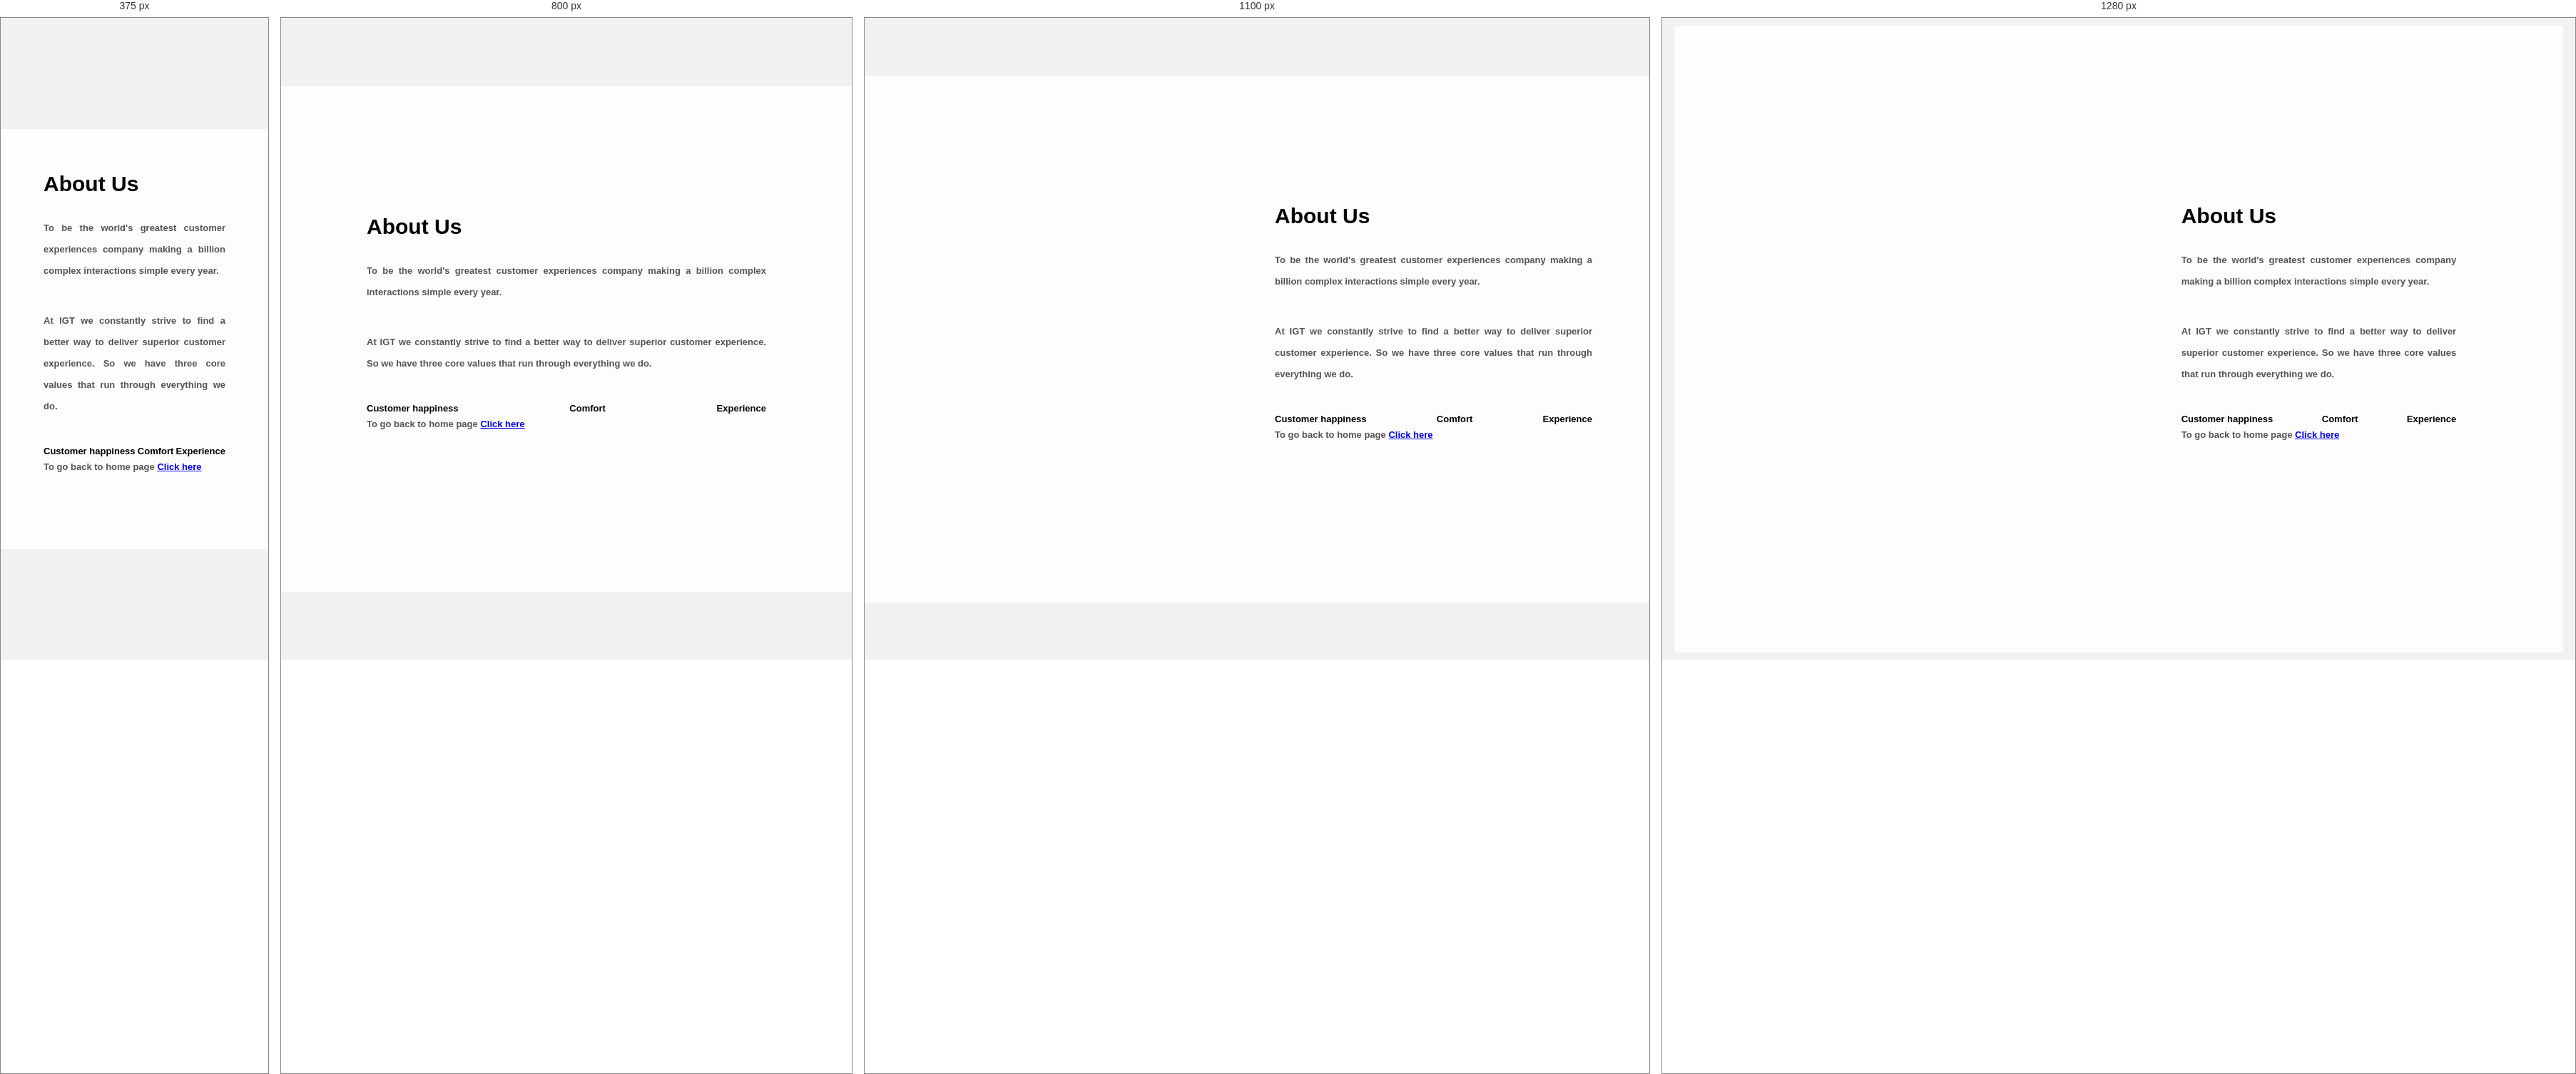
Rendered at 375 px, 800 px, 1100 px and 1280 px, left to right.

<!-- file: about.html -->
<html lang="en">
<head>
    <meta charset="UTF-8">
    <meta name="viewport" content="width=device-width, initial-scale=1.0">
    <title></title>
    <link rel="stylesheet" href="style3.css">
</head>
<body>
    <div class="about-section">
        <div class="inner-container">
            <h1>About Us</h1>
            <p class="text">
                To be the world's greatest customer experiences company making a billion complex interactions simple every year. </p>
                <p class="text">
                    At IGT we constantly strive to find a better way to deliver superior customer experience. So we have three core values that run through everything we do.
                </p>
            <div class="skills">
                <span>Customer happiness</span>
                <span>Comfort</span>
                <span>Experience</span>
            </div>
            <P class="text">To go back to home page <a href="wlcomepage.html">Click here</a></P>
        </div>
    </div>
</body>
</html>

/* @media block from style3.css */
@media screen and (max-width:1200px){
    .inner-container{
        padding: 80px;
    }
}

/* @media block from style3.css */
@media screen and (max-width:1000px){
    .about-section{
        background-size: 100%;
        padding: 100px 40px;
    }
    .inner-container{
        width: 100%;
    }
}

/* @media block from style3.css */
@media screen and (max-width:600px){
    .about-section{
        padding: 0;
    }
    .inner-container{
        padding: 60px;
    }
}